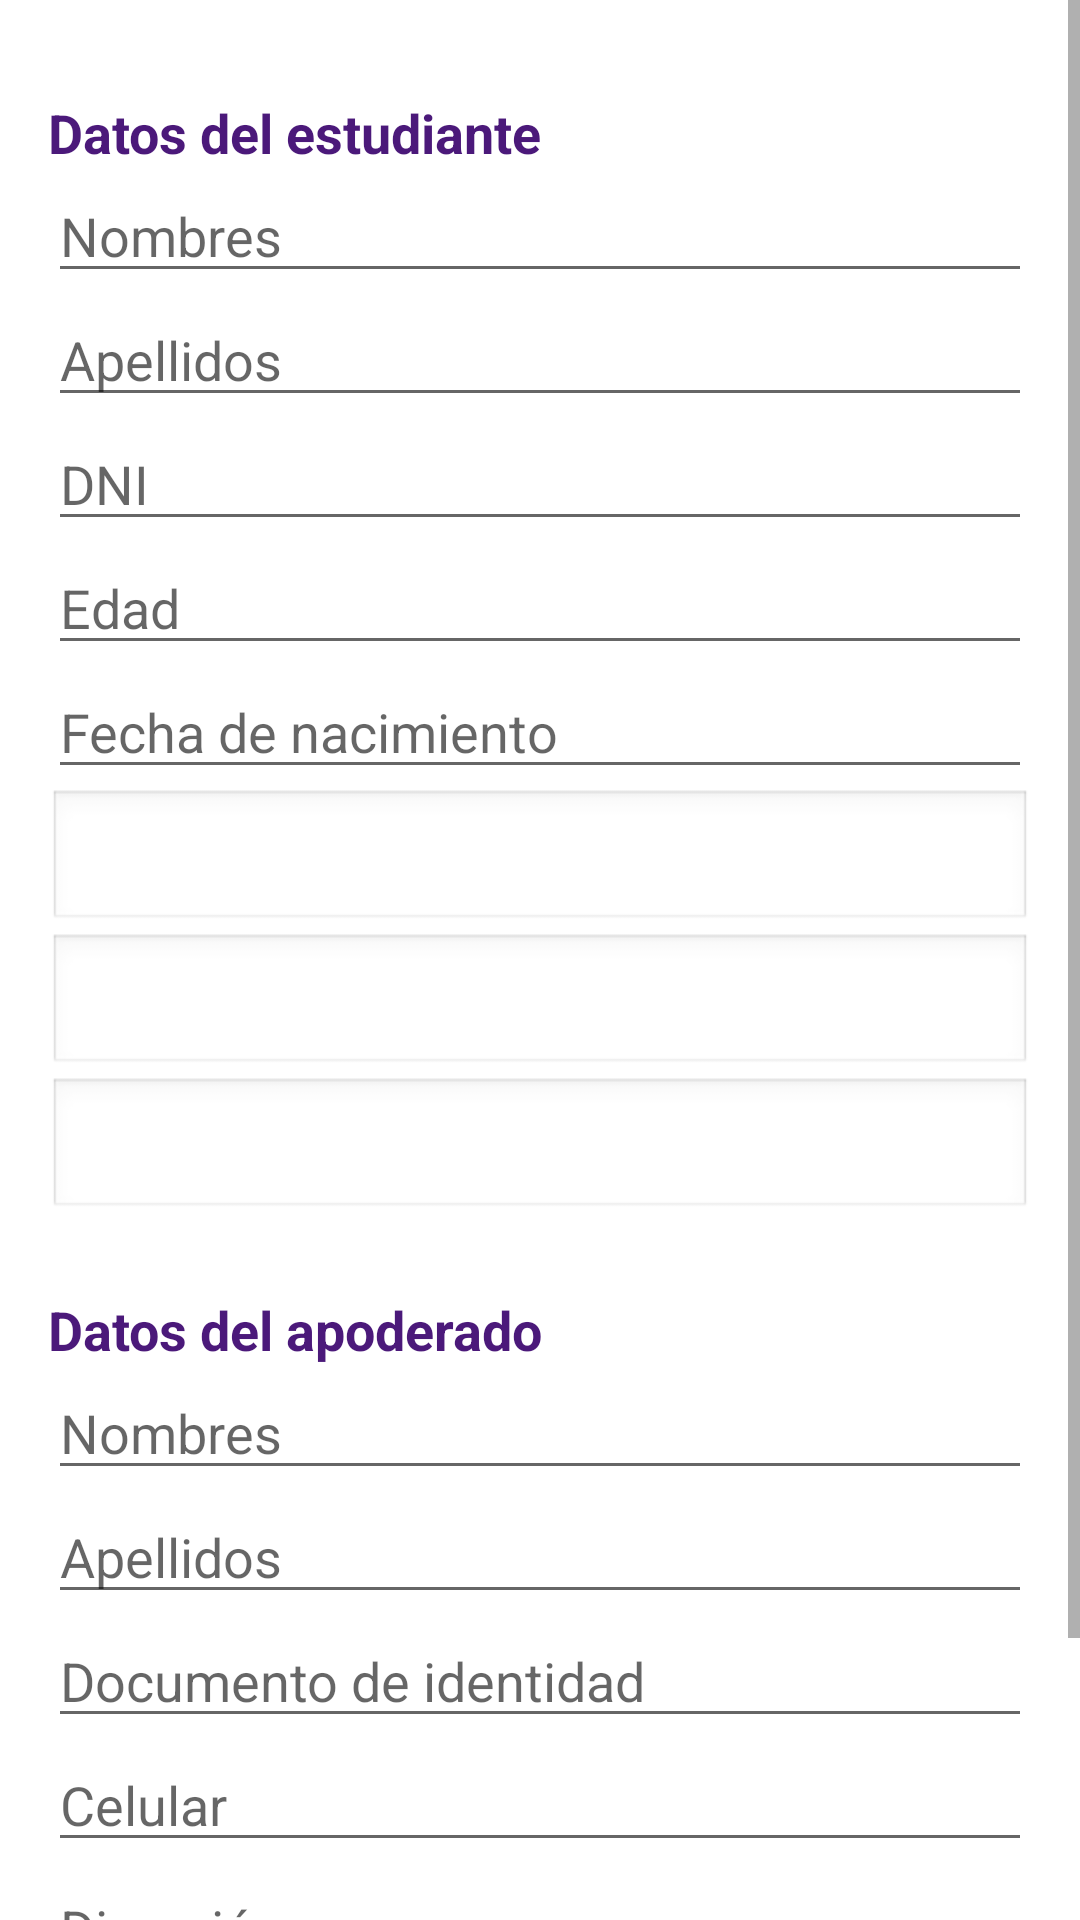

The Android layout XML behind this screen, and the referenced resources:
<!-- AndroidManifest.xml: application theme Theme.Proyecto_AcademiaVolley -->
<!-- res/layout/fragment_alumno_editar.xml -->
<?xml version="1.0" encoding="utf-8"?>
<ScrollView xmlns:android="http://schemas.android.com/apk/res/android"
    android:layout_width="match_parent"
    android:layout_height="match_parent"
    android:background="#FFFFFF">

    <LinearLayout
        android:orientation="vertical"
        android:padding="16dp"
        android:layout_width="match_parent"
        android:layout_height="wrap_content">

        
        <TextView
            android:layout_marginTop="16dp"
            android:layout_width="wrap_content"
            android:layout_height="wrap_content"
            android:text="Datos del estudiante"
            android:textColor="#4B197A"
            android:textSize="18sp"
            android:textStyle="bold" />

        <EditText
            android:id="@+id/etNombresEstudianteEdit"
            android:layout_width="match_parent"
            android:layout_height="wrap_content"
            android:hint="Nombres" />

        <EditText
            android:id="@+id/etApellidosEstudianteEdit"
            android:layout_width="match_parent"
            android:layout_height="wrap_content"
            android:hint="Apellidos" />

        <EditText
            android:id="@+id/etDniEstudianteEdit"
            android:layout_width="match_parent"
            android:layout_height="wrap_content"
            android:hint="DNI"
            android:inputType="number" />

        <EditText
            android:id="@+id/etEdadEstudianteEdit"
            android:layout_width="match_parent"
            android:layout_height="wrap_content"
            android:hint="Edad"
            android:inputType="number" />

        <EditText
            android:id="@+id/etFechaNacimientoEdit"
            android:layout_width="match_parent"
            android:layout_height="wrap_content"
            android:hint="Fecha de nacimiento" />

        
        <Spinner
            android:id="@+id/spinnerSexoEdit"
            android:layout_width="match_parent"
            android:layout_height="wrap_content"
            android:background="@android:drawable/edit_text"
            android:padding="12dp" />

        
        <Spinner
            android:id="@+id/spinnerHorarioEdit"
            android:layout_width="match_parent"
            android:layout_height="wrap_content"
            android:background="@android:drawable/edit_text"
            android:padding="12dp" />

        <Spinner
            android:id="@+id/spinnerEstadoEdit"
            android:layout_width="match_parent"
            android:layout_height="wrap_content"
            android:background="@android:drawable/edit_text"
            android:padding="12dp" />

        
        <TextView
            android:layout_marginTop="24dp"
            android:layout_width="wrap_content"
            android:layout_height="wrap_content"
            android:text="Datos del apoderado"
            android:textColor="#4B197A"
            android:textSize="18sp"
            android:textStyle="bold" />

        <EditText
            android:id="@+id/etNombresApoderadoEdit"
            android:layout_width="match_parent"
            android:layout_height="wrap_content"
            android:hint="Nombres" />

        <EditText
            android:id="@+id/etApellidosApoderadoEdit"
            android:layout_width="match_parent"
            android:layout_height="wrap_content"
            android:hint="Apellidos" />

        <EditText
            android:id="@+id/etDocumentoIdentidadEdit"
            android:layout_width="match_parent"
            android:layout_height="wrap_content"
            android:hint="Documento de identidad"
            android:inputType="number" />

        <EditText
            android:id="@+id/etCelularEdit"
            android:layout_width="match_parent"
            android:layout_height="wrap_content"
            android:hint="Celular"
            android:inputType="phone" />

        <EditText
            android:id="@+id/etDireccionEdit"
            android:layout_width="match_parent"
            android:layout_height="wrap_content"
            android:hint="Dirección" />

        
        <Button
            android:id="@+id/btnGuardarEdit"
            android:layout_width="wrap_content"
            android:layout_height="wrap_content"
            android:layout_gravity="center_horizontal"
            android:layout_marginTop="24dp"
            android:backgroundTint="#4B197A"
            android:textColor="#FFFFFF"
            android:text="Guardar cambios" />
    </LinearLayout>
</ScrollView>
<!-- resources referenced by this layout -->
<resources>
  <style name="Theme.Proyecto_AcademiaVolley" parent="Theme.MaterialComponents.DayNight.DarkActionBar">
          
          <item name="colorPrimary">@color/purple_500</item>
          <item name="colorPrimaryVariant">@color/purple_700</item>
          <item name="colorOnPrimary">@color/white</item>
          
          <item name="colorSecondary">@color/teal_200</item>
          <item name="colorSecondaryVariant">@color/teal_700</item>
          <item name="colorOnSecondary">@color/black</item>
          
          <item name="android:statusBarColor">?attr/colorPrimaryVariant</item>
          
      </style>
  <color name="purple_500">#FF6200EE</color>
  <color name="purple_700">#FF3700B3</color>
  <color name="white">#FFFFFFFF</color>
  <color name="teal_200">#FF03DAC5</color>
  <color name="teal_700">#FF018786</color>
  <color name="black">#FF000000</color>
</resources>
